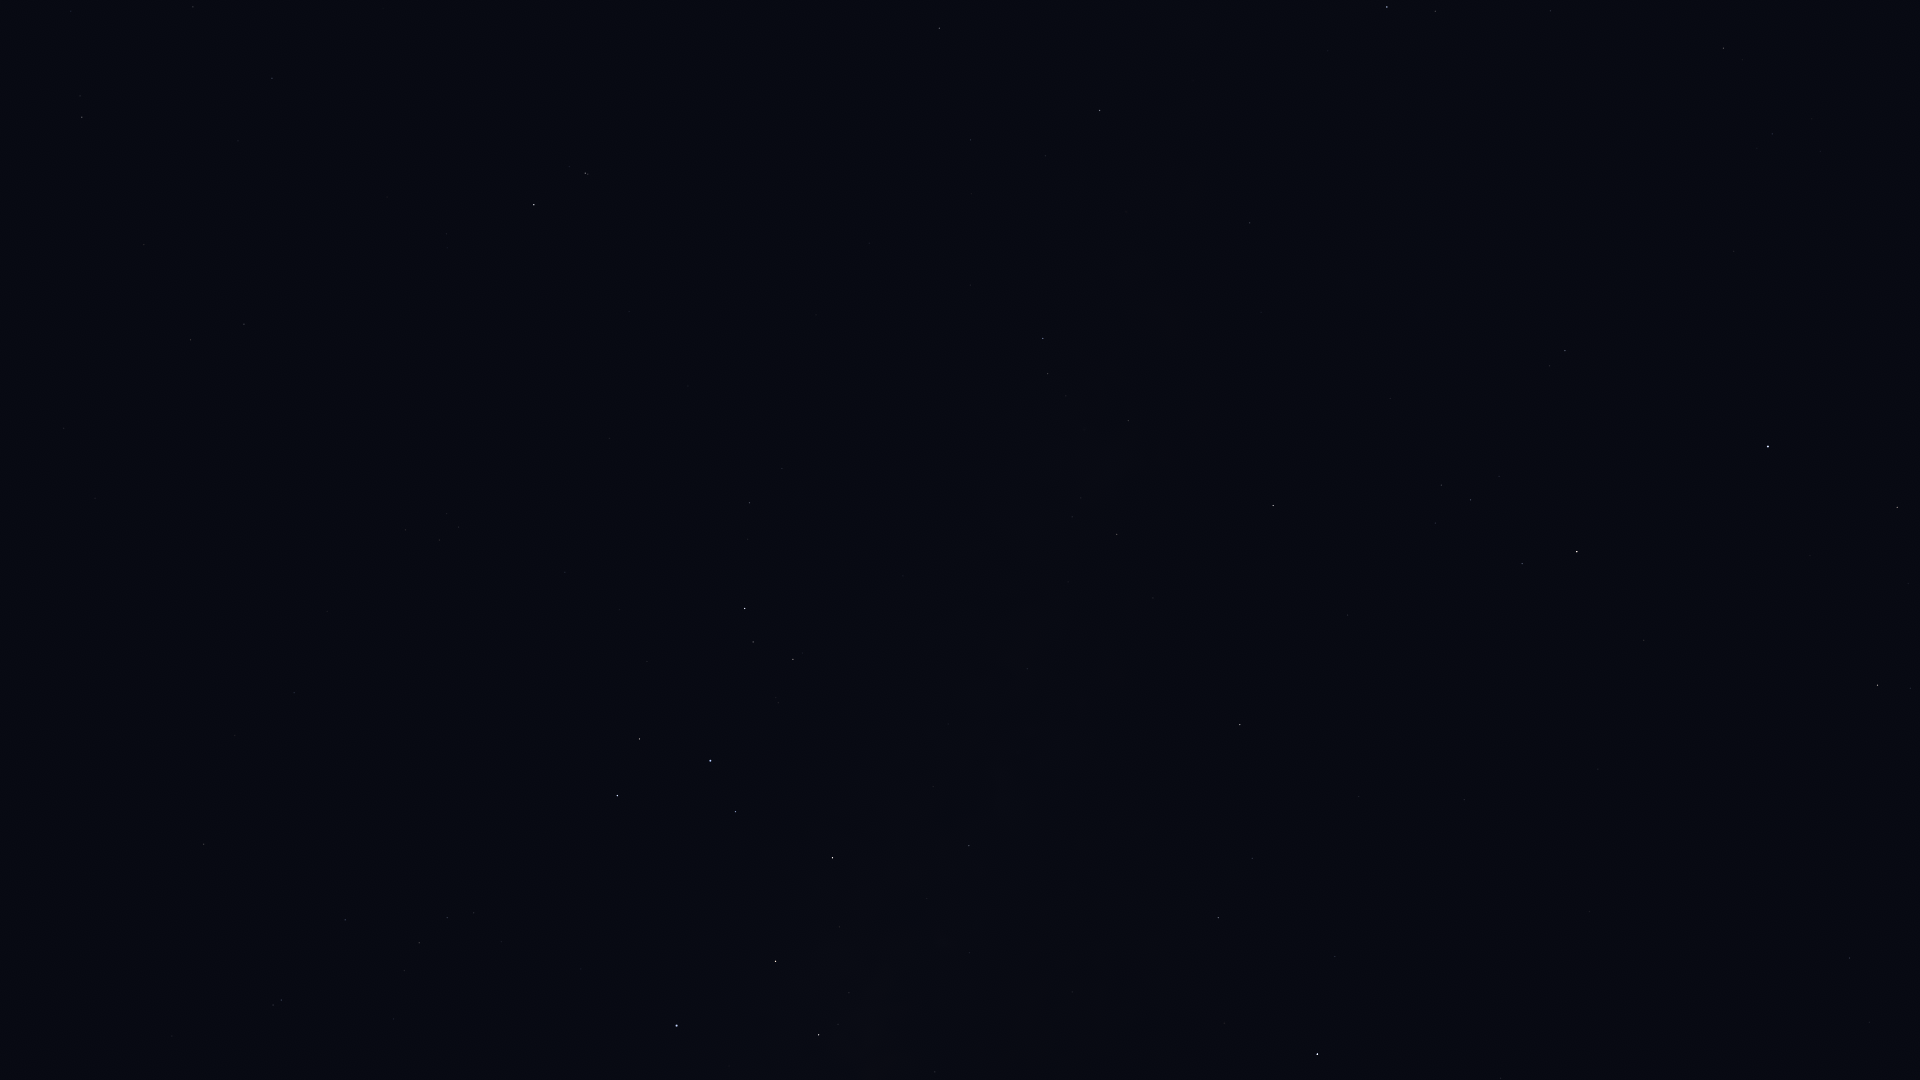

The data file committed next to this chart (first rows):
Star_ID, Name, X, Y
80883, Marfik, 1850, 958
81022, Rosalíadecastro, 1843, 946
83000, HIP 83000, 1878, 685
84012, Sabik, 1317, 1054
84345, Rasalgethi, 1897, 508
84880, HIP 84880, 1335, 957
86032, Rasalhague, 1768, 447
86263, HIP 86263, 1218, 918
86565, HIP 86565, 1252, 858
86742, Cebalrai, 1577, 552
87072, HIP 87072, 935, 1072
88048, HIP 88048, 1240, 725
88414, Pincoya, 865, 1016
88635, Alnasl, 819, 1035
88670, HIP 88670, 1238, 668
89341, Polis, 969, 846
89931, Kaus Media, 776, 961
90004, Alasia, 1106, 657
90185, Kaus Australis, 677, 1026
90441, HIP 90441, 1304, 425
90496, Kaus Borealis, 833, 858
90595, HIP 90595, 1027, 669
91117, HIP 91117, 1117, 535
91875, HIP 91875, 532, 1019
92175, HIP 92175, 1128, 421
92202, HIP 92202, 1110, 436
92761, Ainalrami, 778, 703
92814, HIP 92814, 903, 576
92855, Nunki, 710, 761
92895, Kaveh, 1253, 224
92946, Alya, 1250, 223
92953, HIP 92953, 406, 1054
92989, HIP 92989, 505, 954
93085, HIP 93085, 793, 659
93174, HIP 93174, 501, 942
93506, Ascella, 617, 796
93542, HIP 93542, 394, 1019
93683, HIP 93683, 753, 642
93747, Okab, 1387, 7
93825, HIP 93825, 474, 913
94005, HIP 94005, 404, 971
94114, Meridiana, 447, 918
94141, Albaldah, 745, 609
94160, HIP 94160, 419, 943
94645, Gumala, 666, 642
94820, HIP 94820, 748, 539
95124, Belel, 653, 610
95168, HIP 95168, 750, 503
95241, Arkab Prior, 281, 1000
95262, Sika, 484, 775
95294, Arkab Posterior, 273, 1005
95347, Rukbat, 345, 920
96406, HIP 96406, 571, 572
98032, HIP 98032, 204, 844
98066, Terebellum, 459, 527
98412, HIP 98412, 294, 693
100064, Algedi, 585, 173
100310, Alshat, 569, 167
100345, Dabih, 534, 205
102485, HIP 102485, 244, 324
... 5 more rows
